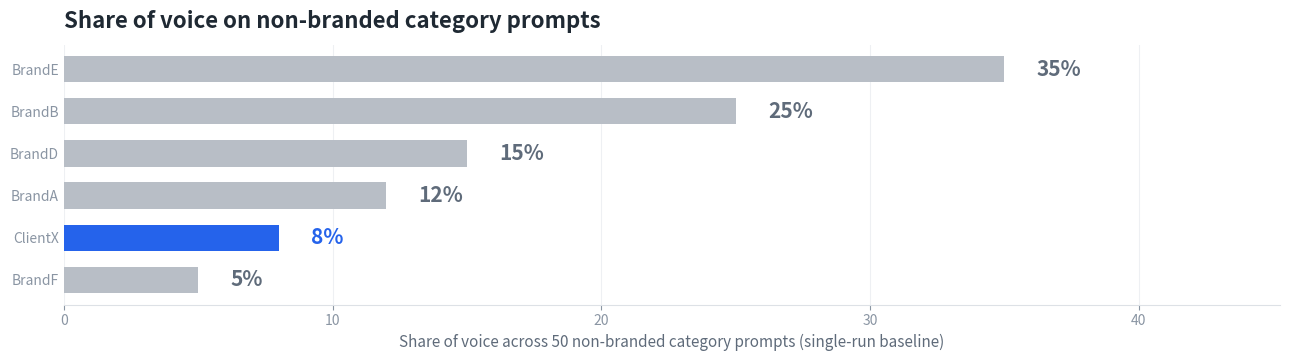
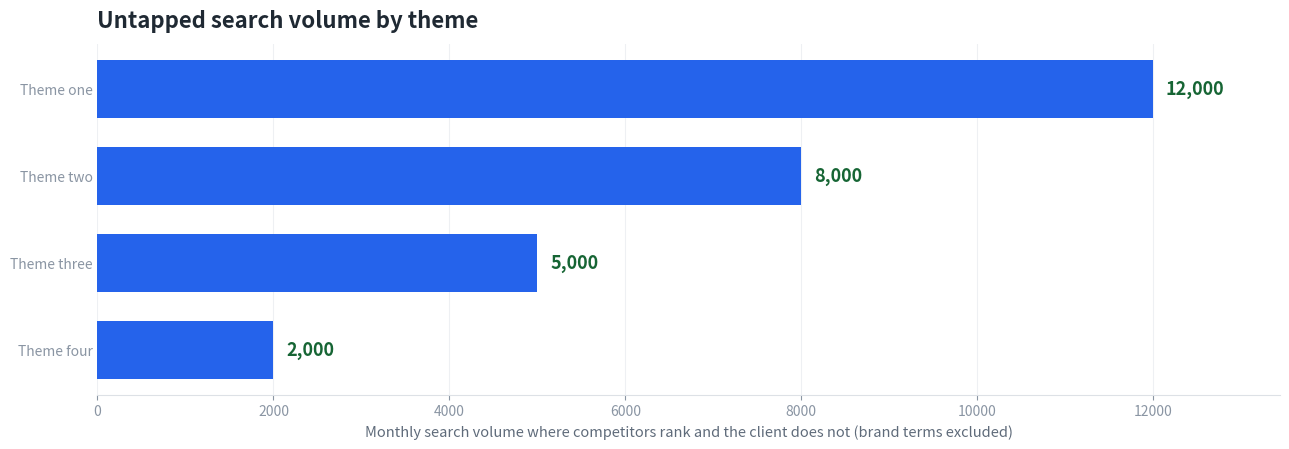
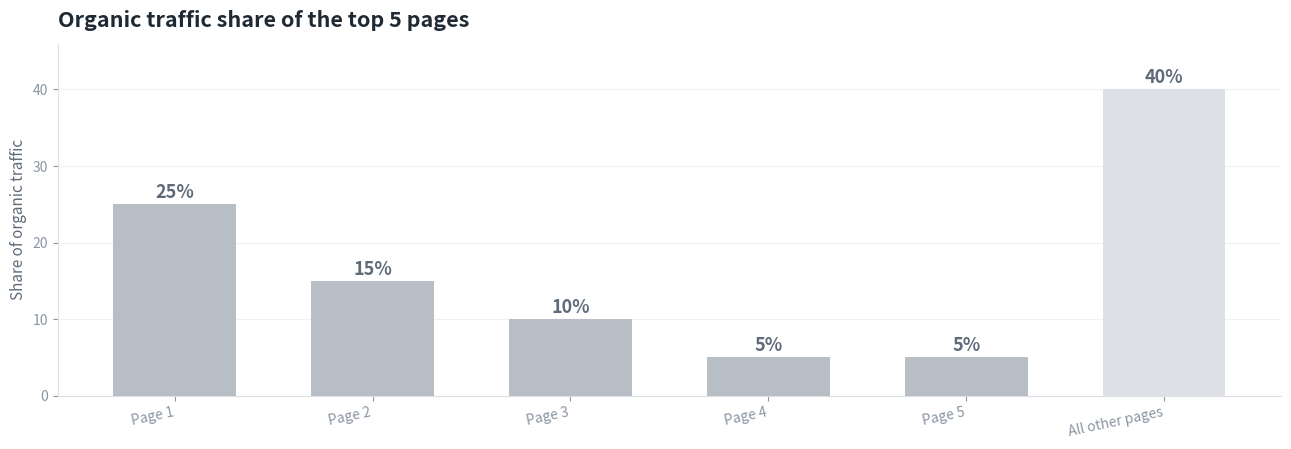

Recreate these plots in Python, in order.
# -*- coding: utf-8 -*-
"""
Chart generators for the Quick AEO Audit (builder script; requires matplotlib).

    sov_bar     category share of voice, horizontal bar (the signature chart)
    theme_bar   keyword gap by non-brand theme, horizontal bar
    pareto_bar  competitor top-5-pages traffic share, vertical bar

Neutral palette from reference/deck-layout.md; swap the constants for the
client's brand colours if they have them. Pure ASCII on purpose.

The default titles are neutral placeholders. Pass title= to each function with
the finding stated as a sentence and the real figure (one message per slide).

Usage:
    python sov_chart.py      # writes demo PNGs with fictional brands
    from sov_chart import sov_bar, theme_bar, pareto_bar
"""
import matplotlib
matplotlib.use("Agg")
import matplotlib.pyplot as plt

ACCENT = "#2563EB"     # client / opportunity
GRAY = "#B8BEC6"       # competitors
FAINT = "#DDE1E6"      # zero values, last bar
DARK = "#1F2933"
MUTED = "#5F6B7A"
GREEN = "#166534"
GRID = "#EEF0F3"
AXIS = "#DDE1E6"
TICK = "#8A95A3"


def _style_axes(ax, grid_axis):
    ax.set_facecolor("white")
    for side in ("top", "right"):
        ax.spines[side].set_visible(False)
    ax.spines["bottom"].set_color(AXIS)
    ax.spines["left"].set_color(AXIS)
    ax.tick_params(colors=TICK, labelsize=10)
    ax.set_axisbelow(True)
    (ax.xaxis if grid_axis == "x" else ax.yaxis).grid(True, color=GRID, zorder=0)


def _save(fig, ax, title, out, size=16):
    ax.set_title(title, loc="left", fontsize=size, fontweight="bold", color=DARK, pad=12)
    plt.tight_layout()
    fig.savefig(out, bbox_inches="tight", facecolor="white")
    plt.close(fig)
    return out


def sov_bar(brands_vals, client, out="chart_sov.png", n_prompts=50,
            title="Share of voice on non-branded category prompts",
            figsize=(13.0, 3.7)):
    """brands_vals: list of (brand, pct) sorted descending. client: the brand drawn in the accent colour."""
    labels = [b for b, _ in brands_vals]
    vals = [v for _, v in brands_vals]
    colors = [ACCENT if b == client else (FAINT if v == 0 else GRAY) for b, v in brands_vals]
    fig, ax = plt.subplots(figsize=figsize, dpi=150)
    fig.patch.set_facecolor("white")
    ax.barh(range(len(labels)), vals, color=colors, height=0.62, zorder=3)
    ax.invert_yaxis()
    ax.set_yticks(range(len(labels)))
    ax.set_yticklabels(labels, fontsize=15, color=DARK)
    ax.set_xlim(0, max(vals) * 1.15 + 5)
    for i, (b, v) in enumerate(brands_vals):
        ax.text(v + 1.2, i, "%s%%" % v, va="center", ha="left", fontsize=15, fontweight="bold",
                color=(ACCENT if b == client else MUTED))
    ax.set_xlabel("Share of voice across %d non-branded category prompts (single-run baseline)" % n_prompts,
                  fontsize=11, color=MUTED)
    _style_axes(ax, "x")
    ax.spines["left"].set_visible(False)
    ax.tick_params(axis="y", length=0)
    return _save(fig, ax, title, out)


def theme_bar(themes_vals, out="chart_gap.png",
              title="Untapped search volume by theme",
              xlabel="Monthly search volume where competitors rank and the client does not (brand terms excluded)",
              figsize=(13.0, 4.6)):
    """themes_vals: list of (theme, monthly volume). All bars in the accent colour (all are opportunities)."""
    tv = sorted(themes_vals, key=lambda x: x[1])
    labels = [t for t, _ in tv]
    vals = [v for _, v in tv]
    fig, ax = plt.subplots(figsize=figsize, dpi=150)
    fig.patch.set_facecolor("white")
    ax.barh(range(len(labels)), vals, color=ACCENT, height=0.66, zorder=3)
    ax.set_yticks(range(len(labels)))
    ax.set_yticklabels(labels, fontsize=14, color=DARK)
    ax.set_xlim(0, max(vals) * 1.12)
    for i, v in enumerate(vals):
        ax.text(v + max(vals) * 0.012, i, "{:,}".format(v), va="center", ha="left", fontsize=13,
                fontweight="bold", color=GREEN)
    ax.set_xlabel(xlabel, fontsize=10.5, color=MUTED)
    _style_axes(ax, "x")
    ax.spines["left"].set_visible(False)
    ax.tick_params(axis="y", length=0)
    return _save(fig, ax, title, out)


def pareto_bar(pages_vals, out="chart_pareto.png",
               title="Organic traffic share of the top 5 pages",
               figsize=(13.0, 4.6)):
    """pages_vals: list of (page label, traffic pct); the last item is usually 'All other pages'.

    Rewrite the title to state the finding with the real figure once you know it.
    """
    labels = [p for p, _ in pages_vals]
    vals = [v for _, v in pages_vals]
    colors = [GRAY] * (len(vals) - 1) + [FAINT]
    fig, ax = plt.subplots(figsize=figsize, dpi=150)
    fig.patch.set_facecolor("white")
    ax.bar(range(len(labels)), vals, color=colors, width=0.62, zorder=3)
    ax.set_xticks(range(len(labels)))
    ax.set_xticklabels(labels, fontsize=11, color=DARK, rotation=12, ha="right")
    ax.set_ylim(0, max(vals) * 1.15)
    for i, v in enumerate(vals):
        ax.text(i, v + max(vals) * 0.02, "%s%%" % v, ha="center", fontsize=13, fontweight="bold", color=MUTED)
    ax.set_ylabel("Share of organic traffic", fontsize=11, color=MUTED)
    _style_axes(ax, "y")
    return _save(fig, ax, title, out, size=15.5)


if __name__ == "__main__":
    # Fictional demo values only.
    sov_bar([("BrandE", 35), ("BrandB", 25), ("BrandD", 15), ("BrandA", 12), ("ClientX", 8), ("BrandF", 5)],
            "ClientX")
    theme_bar([("Theme one", 12000), ("Theme two", 8000), ("Theme three", 5000), ("Theme four", 2000)])
    pareto_bar([("Page 1", 25), ("Page 2", 15), ("Page 3", 10), ("Page 4", 5), ("Page 5", 5),
                ("All other pages", 40)])
    print("demo charts written")
